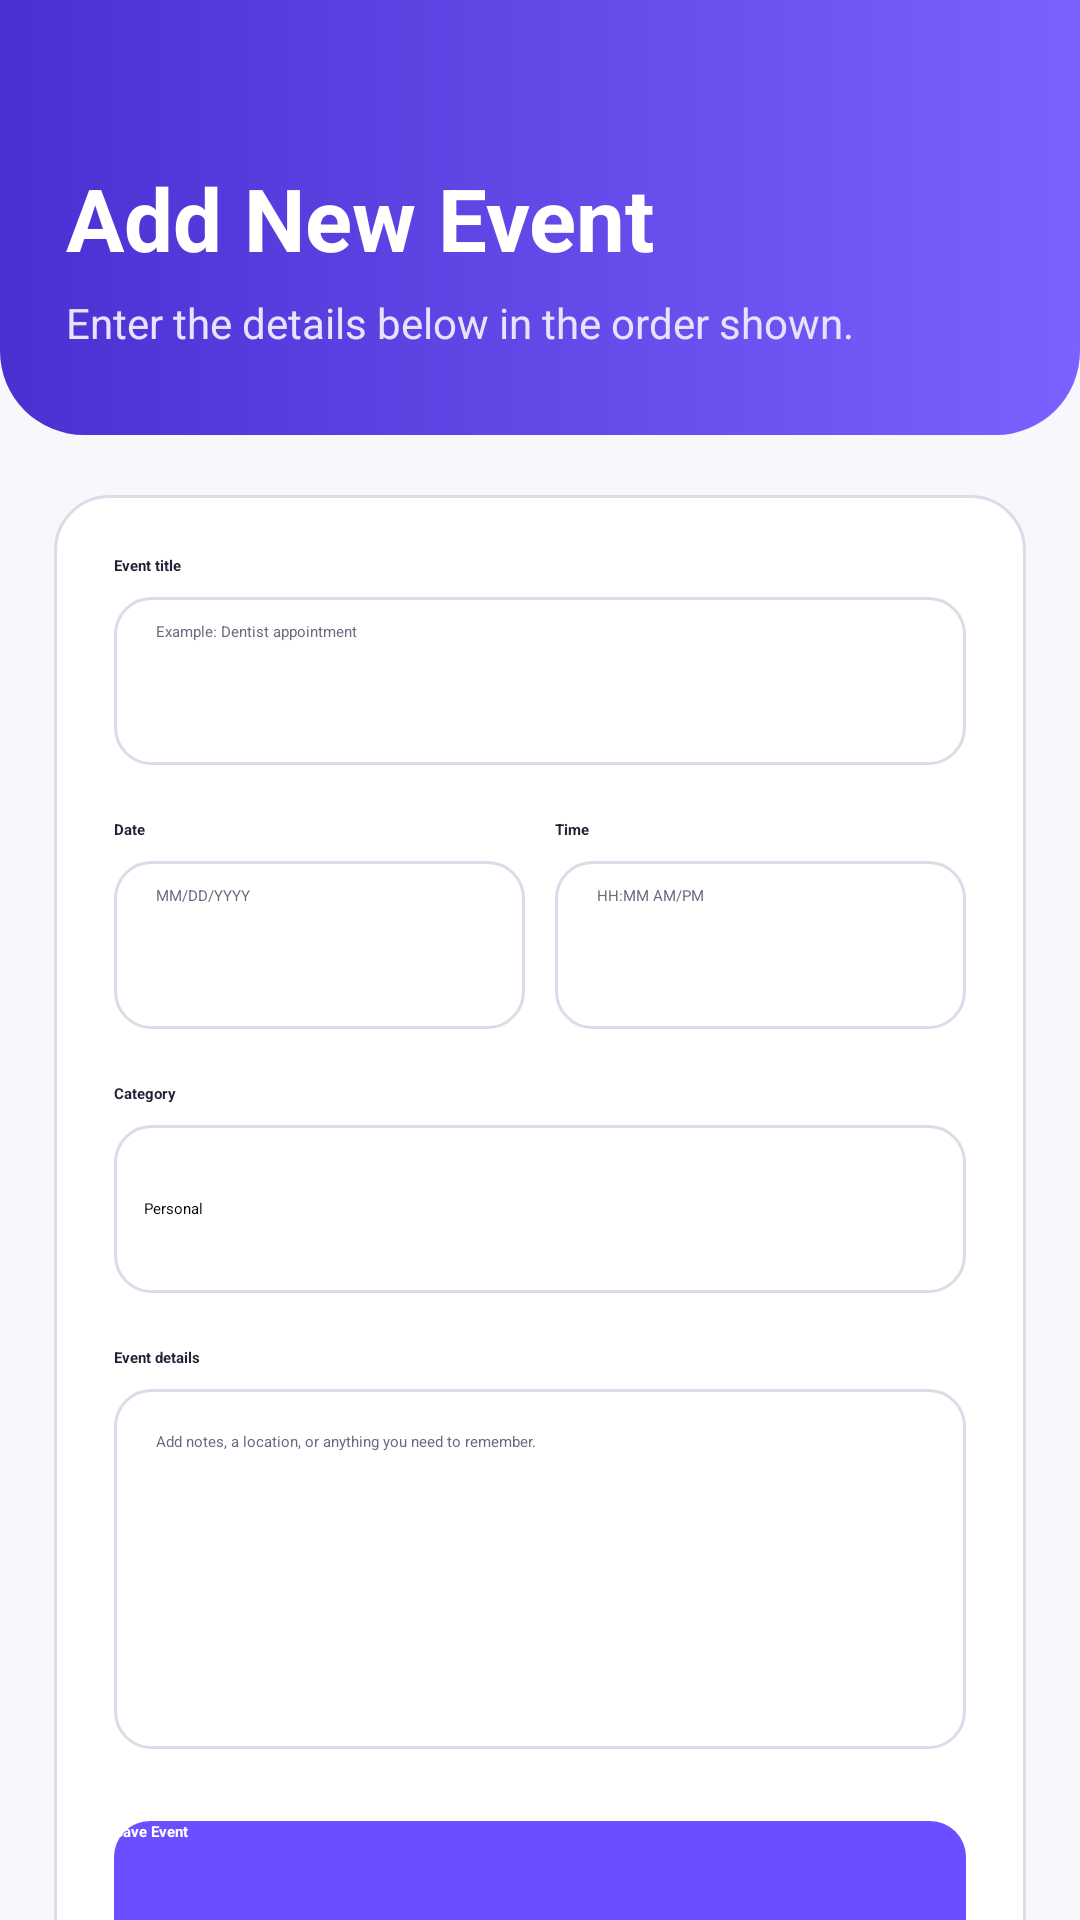

Produce the Android XML layout that renders to this screen, including the resource entries it uses.
<!-- AndroidManifest.xml: application theme Theme.ZhenqiangLinEventTracker -->
<!-- res/layout/activity_add_event.xml -->
<?xml version="1.0" encoding="utf-8"?>
<ScrollView xmlns:android="http://schemas.android.com/apk/res/android"
    android:layout_width="match_parent"
    android:layout_height="match_parent"
    android:background="@color/screen_background"
    android:fillViewport="true">

    <LinearLayout
        android:layout_width="match_parent"
        android:layout_height="wrap_content"
        android:orientation="vertical">

        <LinearLayout
            android:layout_width="match_parent"
            android:layout_height="145dp"
            android:background="@drawable/bg_header"
            android:gravity="bottom"
            android:orientation="vertical"
            android:paddingLeft="22dp"
            android:paddingRight="22dp"
            android:paddingBottom="28dp">

            <TextView
                android:layout_width="match_parent"
                android:layout_height="wrap_content"
                android:text="@string/add_event_title"
                android:textColor="@color/white"
                android:textSize="29sp"
                android:textStyle="bold" />

            <TextView
                android:layout_width="match_parent"
                android:layout_height="wrap_content"
                android:layout_marginTop="6dp"
                android:text="@string/add_event_subtitle"
                android:textColor="#E8E2FF"
                android:textSize="14sp" />
        </LinearLayout>

        <LinearLayout
            android:layout_width="match_parent"
            android:layout_height="wrap_content"
            android:layout_marginLeft="18dp"
            android:layout_marginTop="20dp"
            android:layout_marginRight="18dp"
            android:layout_marginBottom="28dp"
            android:background="@drawable/bg_card"
            android:orientation="vertical"
            android:padding="20dp">

            <TextView
                android:layout_width="wrap_content"
                android:layout_height="wrap_content"
                android:labelFor="@id/eventTitleField"
                android:text="@string/event_title_label"
                android:textColor="@color/text_primary"
                android:textStyle="bold" />

            <EditText
                android:id="@+id/eventTitleField"
                android:layout_width="match_parent"
                android:layout_height="56dp"
                android:layout_marginTop="7dp"
                android:background="@drawable/bg_field"
                android:hint="@string/event_title_hint"
                android:imeOptions="actionNext"
                android:inputType="textCapSentences"
                android:nextFocusDown="@id/eventDateField"
                android:singleLine="true"
                android:textColor="@color/text_primary"
                android:textColorHint="@color/text_secondary" />

            <LinearLayout
                android:layout_width="match_parent"
                android:layout_height="wrap_content"
                android:layout_marginTop="18dp"
                android:orientation="horizontal">

                <LinearLayout
                    android:layout_width="0dp"
                    android:layout_height="wrap_content"
                    android:layout_weight="1"
                    android:orientation="vertical">

                    <TextView
                        android:layout_width="wrap_content"
                        android:layout_height="wrap_content"
                        android:labelFor="@id/eventDateField"
                        android:text="@string/date_label"
                        android:textColor="@color/text_primary"
                        android:textStyle="bold" />

                    <EditText
                        android:id="@+id/eventDateField"
                        android:layout_width="match_parent"
                        android:layout_height="56dp"
                        android:layout_marginTop="7dp"
                        android:background="@drawable/bg_field"
                        android:hint="@string/date_hint"
                        android:imeOptions="actionNext"
                        android:inputType="date"
                        android:nextFocusDown="@id/eventTimeField"
                        android:singleLine="true"
                        android:textColor="@color/text_primary"
                        android:textColorHint="@color/text_secondary" />
                </LinearLayout>

                <Space
                    android:layout_width="10dp"
                    android:layout_height="1dp" />

                <LinearLayout
                    android:layout_width="0dp"
                    android:layout_height="wrap_content"
                    android:layout_weight="1"
                    android:orientation="vertical">

                    <TextView
                        android:layout_width="wrap_content"
                        android:layout_height="wrap_content"
                        android:labelFor="@id/eventTimeField"
                        android:text="@string/time_label"
                        android:textColor="@color/text_primary"
                        android:textStyle="bold" />

                    <EditText
                        android:id="@+id/eventTimeField"
                        android:layout_width="match_parent"
                        android:layout_height="56dp"
                        android:layout_marginTop="7dp"
                        android:background="@drawable/bg_field"
                        android:hint="@string/time_hint"
                        android:imeOptions="actionNext"
                        android:inputType="time"
                        android:nextFocusDown="@id/eventDetailsField"
                        android:singleLine="true"
                        android:textColor="@color/text_primary"
                        android:textColorHint="@color/text_secondary" />
                </LinearLayout>
            </LinearLayout>

            <TextView
                android:layout_width="wrap_content"
                android:layout_height="wrap_content"
                android:layout_marginTop="18dp"
                android:labelFor="@id/categorySpinner"
                android:text="@string/category_label"
                android:textColor="@color/text_primary"
                android:textStyle="bold" />

            <Spinner
                android:id="@+id/categorySpinner"
                android:layout_width="match_parent"
                android:layout_height="56dp"
                android:layout_marginTop="7dp"
                android:background="@drawable/bg_field"
                android:entries="@array/event_categories"
                android:paddingLeft="10dp"
                android:paddingRight="10dp"
                android:spinnerMode="dropdown" />

            <TextView
                android:layout_width="wrap_content"
                android:layout_height="wrap_content"
                android:layout_marginTop="18dp"
                android:labelFor="@id/eventDetailsField"
                android:text="@string/details_label"
                android:textColor="@color/text_primary"
                android:textStyle="bold" />

            <EditText
                android:id="@+id/eventDetailsField"
                android:layout_width="match_parent"
                android:layout_height="120dp"
                android:layout_marginTop="7dp"
                android:background="@drawable/bg_field"
                android:gravity="top|start"
                android:hint="@string/details_hint"
                android:imeOptions="actionDone"
                android:inputType="textCapSentences|textMultiLine"
                android:paddingTop="14dp"
                android:textColor="@color/text_primary"
                android:textColorHint="@color/text_secondary" />

            <Button
                android:id="@+id/saveEventButton"
                android:layout_width="match_parent"
                android:layout_height="54dp"
                android:layout_marginTop="24dp"
                android:background="@drawable/bg_primary_button"
                android:text="@string/save_event"
                android:textAllCaps="false"
                android:textColor="@color/white"
                android:textStyle="bold" />

            <Button
                android:id="@+id/cancelButton"
                android:layout_width="match_parent"
                android:layout_height="54dp"
                android:layout_marginTop="10dp"
                android:background="@drawable/bg_secondary_button"
                android:text="@string/cancel"
                android:textAllCaps="false"
                android:textColor="@color/brand_purple"
                android:textStyle="bold" />
        </LinearLayout>
    </LinearLayout>
</ScrollView>
<!-- resources referenced by this layout -->
<resources>
  <string-array name="event_categories">
          <item>Personal</item>
          <item>School</item>
          <item>Work</item>
          <item>Other</item>
      </string-array>
  <color name="brand_purple">#6C4DFF</color>
  <color name="screen_background">#F7F7FC</color>
  <color name="text_primary">#222338</color>
  <color name="text_secondary">#686A7E</color>
  <color name="white">#FFFFFF</color>
  <!-- drawable bg_card (drawable) -->
  <?xml version="1.0" encoding="utf-8"?>
  <shape xmlns:android="http://schemas.android.com/apk/res/android" android:shape="rectangle">
      <solid android:color="@color/white" />
      <stroke android:width="1dp" android:color="@color/border" />
      <corners android:radius="18dp" />
      <padding android:left="4dp" android:top="4dp" android:right="4dp" android:bottom="4dp" />
  </shape>
  <!-- drawable bg_field (drawable) -->
  <?xml version="1.0" encoding="utf-8"?>
  <shape xmlns:android="http://schemas.android.com/apk/res/android" android:shape="rectangle">
      <solid android:color="@color/white" />
      <stroke android:width="1dp" android:color="@color/border" />
      <corners android:radius="12dp" />
      <padding android:left="14dp" android:top="8dp" android:right="14dp" android:bottom="8dp" />
  </shape>
  <!-- drawable bg_header (drawable) -->
  <?xml version="1.0" encoding="utf-8"?>
  <shape xmlns:android="http://schemas.android.com/apk/res/android" android:shape="rectangle">
      <gradient
          android:angle="0"
          android:startColor="#4C2FD1"
          android:endColor="#7B61FF" />
      <corners
          android:bottomLeftRadius="28dp"
          android:bottomRightRadius="28dp" />
  </shape>
  <!-- drawable bg_primary_button (drawable) -->
  <?xml version="1.0" encoding="utf-8"?>
  <selector xmlns:android="http://schemas.android.com/apk/res/android">
      <item android:state_enabled="false">
          <shape android:shape="rectangle">
              <solid android:color="@color/disabled" />
              <corners android:radius="12dp" />
          </shape>
      </item>
      <item>
          <shape android:shape="rectangle">
              <solid android:color="@color/brand_purple" />
              <corners android:radius="12dp" />
          </shape>
      </item>
  </selector>
  <!-- drawable bg_secondary_button (drawable) -->
  <?xml version="1.0" encoding="utf-8"?>
  <shape xmlns:android="http://schemas.android.com/apk/res/android" android:shape="rectangle">
      <solid android:color="@color/white" />
      <stroke android:width="1dp" android:color="@color/brand_purple" />
      <corners android:radius="12dp" />
  </shape>
  <string name="add_event_subtitle">Enter the details below in the order shown.</string>
  <string name="add_event_title">Add New Event</string>
  <string name="cancel">Cancel</string>
  <string name="category_label">Category</string>
  <string name="date_hint">MM/DD/YYYY</string>
  <string name="date_label">Date</string>
  <string name="details_hint">Add notes, a location, or anything you need to remember.</string>
  <string name="details_label">Event details</string>
  <string name="event_title_hint">Example: Dentist appointment</string>
  <string name="event_title_label">Event title</string>
  <string name="save_event">Save Event</string>
  <string name="time_hint">HH:MM AM/PM</string>
  <string name="time_label">Time</string>
  <style name="Theme.ZhenqiangLinEventTracker" parent="android:style/Theme.Material.Light.NoActionBar">
          <item name="android:fontFamily">sans</item>
          <item name="android:windowBackground">@color/screen_background</item>
          <item name="android:colorAccent">@color/brand_purple</item>
          <item name="android:statusBarColor">@color/brand_purple_dark</item>
          <item name="android:navigationBarColor">@color/white</item>
          <item name="android:windowLightStatusBar">false</item>
      </style>
  <color name="border">#DADCE7</color>
  <color name="disabled">#B9B7C8</color>
  <color name="brand_purple_dark">#4C2FD1</color>
</resources>
